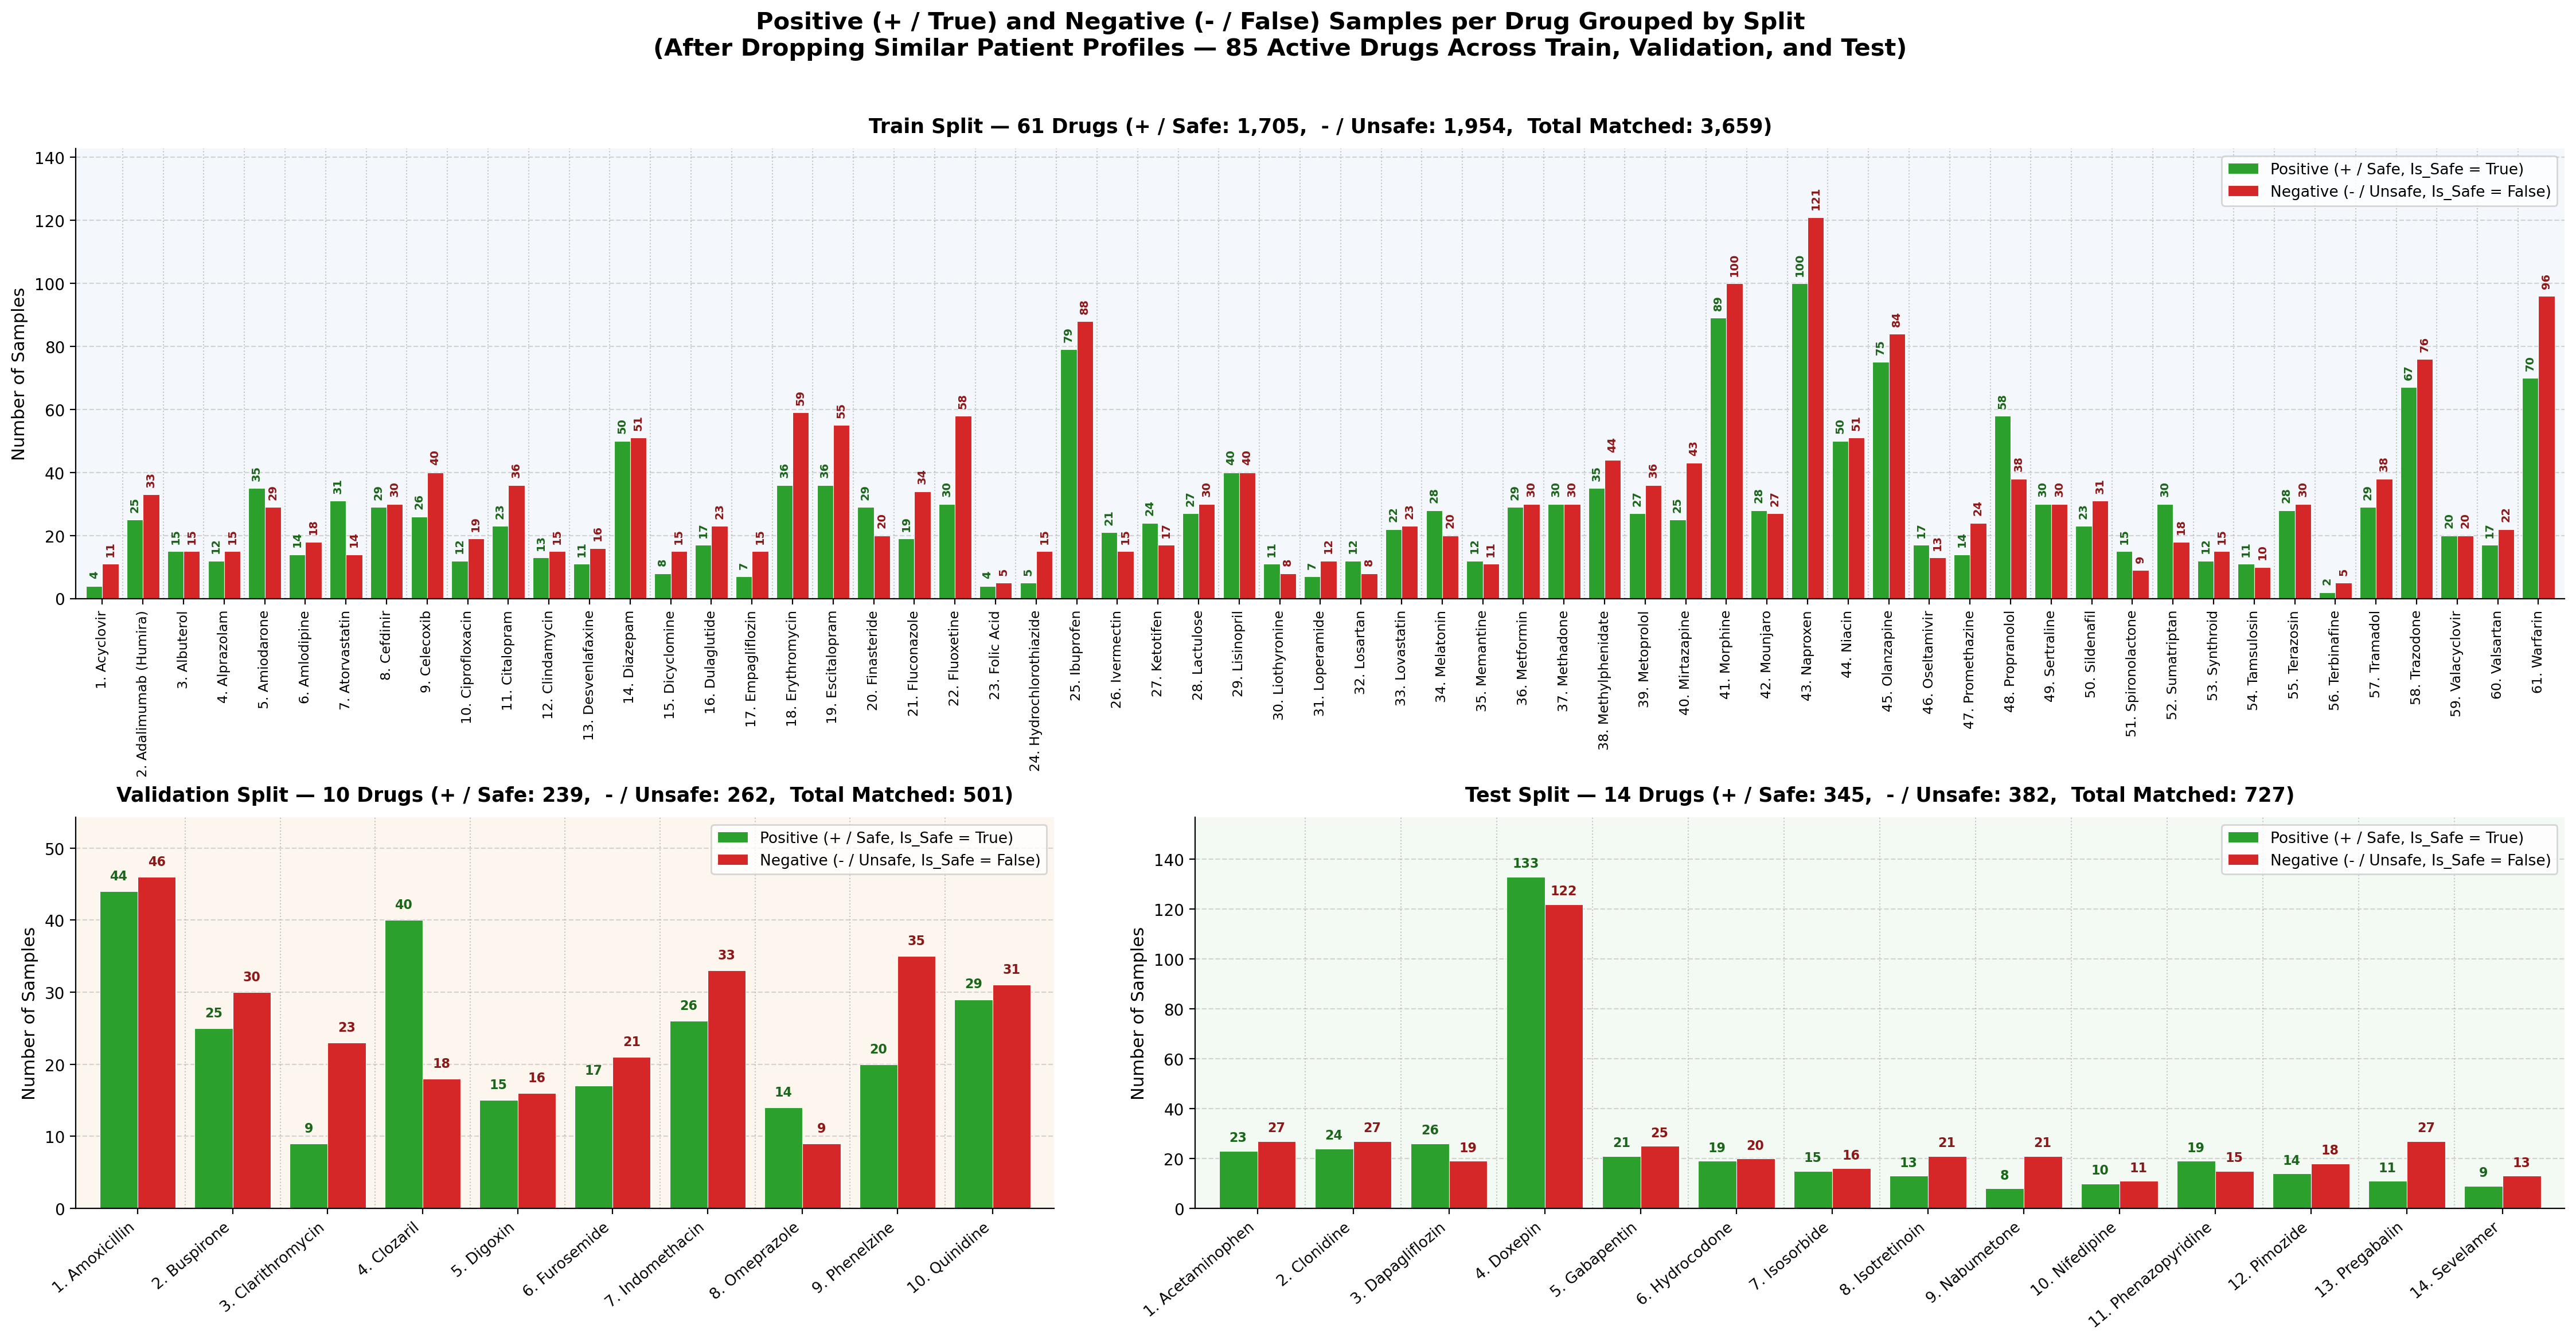

Values plotted in this chart, from the file beside it:
Split, Split_Index, Drug, Positive (+ / True), Negative (- / False), Total, Global_Index
Train, 1, Acyclovir, 4, 11, 15, 1
Train, 2, Adalimumab (Humira), 25, 33, 58, 2
Train, 3, Albuterol, 15, 15, 30, 3
Train, 4, Alprazolam, 12, 15, 27, 4
Train, 5, Amiodarone, 35, 29, 64, 5
Train, 6, Amlodipine, 14, 18, 32, 6
Train, 7, Atorvastatin, 31, 14, 45, 7
Train, 8, Cefdinir, 29, 30, 59, 8
Train, 9, Celecoxib, 26, 40, 66, 9
Train, 10, Ciprofloxacin, 12, 19, 31, 10
Train, 11, Citalopram, 23, 36, 59, 11
Train, 12, Clindamycin, 13, 15, 28, 12
Train, 13, Desvenlafaxine, 11, 16, 27, 13
Train, 14, Diazepam, 50, 51, 101, 14
Train, 15, Dicyclomine, 8, 15, 23, 15
Train, 16, Dulaglutide, 17, 23, 40, 16
Train, 17, Empagliflozin, 7, 15, 22, 17
Train, 18, Erythromycin, 36, 59, 95, 18
Train, 19, Escitalopram, 36, 55, 91, 19
Train, 20, Finasteride, 29, 20, 49, 20
Train, 21, Fluconazole, 19, 34, 53, 21
Train, 22, Fluoxetine, 30, 58, 88, 22
Train, 23, Folic Acid, 4, 5, 9, 23
Train, 24, Hydrochlorothiazide, 5, 15, 20, 24
Train, 25, Ibuprofen, 79, 88, 167, 25
Train, 26, Ivermectin, 21, 15, 36, 26
Train, 27, Ketotifen, 24, 17, 41, 27
Train, 28, Lactulose, 27, 30, 57, 28
Train, 29, Lisinopril, 40, 40, 80, 29
Train, 30, Liothyronine, 11, 8, 19, 30
Train, 31, Loperamide, 7, 12, 19, 31
Train, 32, Losartan, 12, 8, 20, 32
Train, 33, Lovastatin, 22, 23, 45, 33
Train, 34, Melatonin, 28, 20, 48, 34
Train, 35, Memantine, 12, 11, 23, 35
Train, 36, Metformin, 29, 30, 59, 36
Train, 37, Methadone, 30, 30, 60, 37
Train, 38, Methylphenidate, 35, 44, 79, 38
Train, 39, Metoprolol, 27, 36, 63, 39
Train, 40, Mirtazapine, 25, 43, 68, 40
Train, 41, Morphine, 89, 100, 189, 41
Train, 42, Mounjaro, 28, 27, 55, 42
Train, 43, Naproxen, 100, 121, 221, 43
Train, 44, Niacin, 50, 51, 101, 44
Train, 45, Olanzapine, 75, 84, 159, 45
Train, 46, Oseltamivir, 17, 13, 30, 46
Train, 47, Promethazine, 14, 24, 38, 47
Train, 48, Propranolol, 58, 38, 96, 48
Train, 49, Sertraline, 30, 30, 60, 49
Train, 50, Sildenafil, 23, 31, 54, 50
Train, 51, Spironolactone, 15, 9, 24, 51
Train, 52, Sumatriptan, 30, 18, 48, 52
Train, 53, Synthroid, 12, 15, 27, 53
Train, 54, Tamsulosin, 11, 10, 21, 54
Train, 55, Terazosin, 28, 30, 58, 55
Train, 56, Terbinafine, 2, 5, 7, 56
Train, 57, Tramadol, 29, 38, 67, 57
Train, 58, Trazodone, 67, 76, 143, 58
Train, 59, Valacyclovir, 20, 20, 40, 59
Train, 60, Valsartan, 17, 22, 39, 60
... 25 more rows
